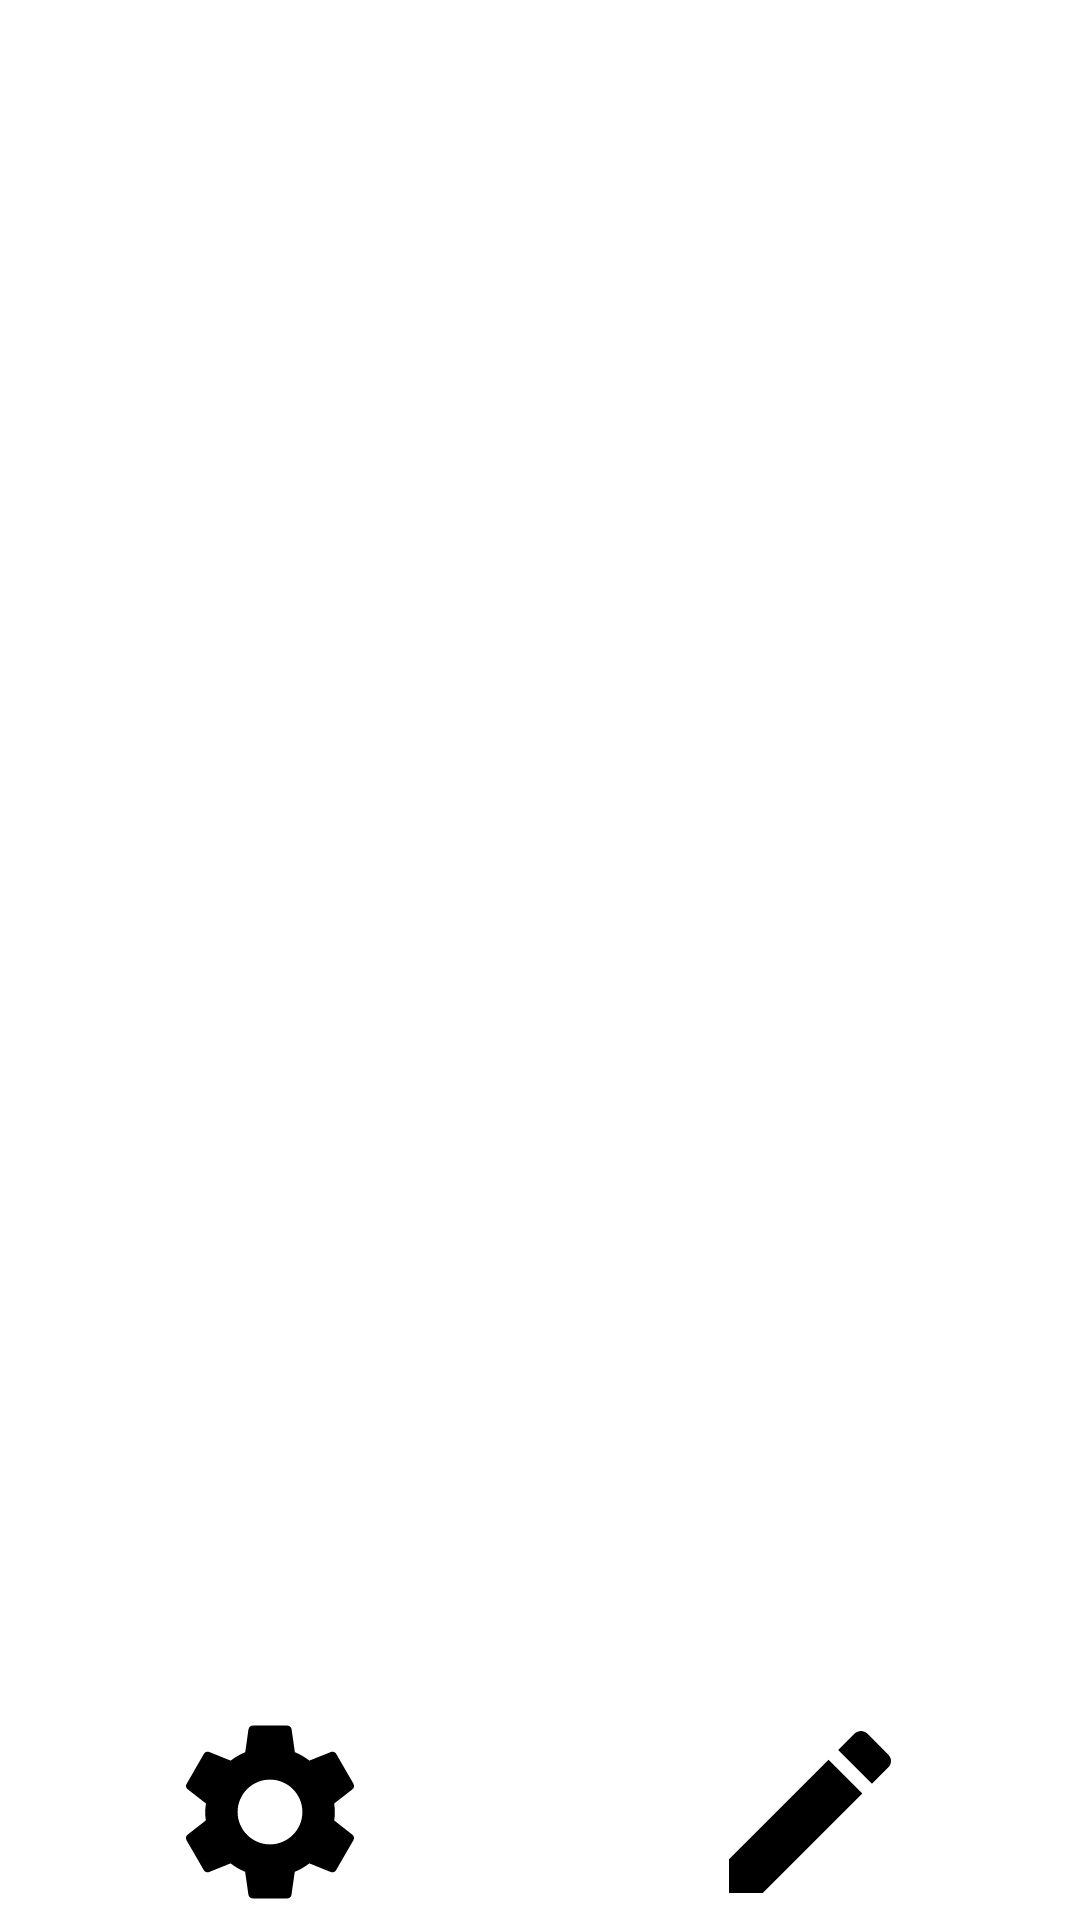

Here is an Android app screen rendered from its layout file. Give the layout XML and the strings, colors and styles it references.
<!-- AndroidManifest.xml: application theme Theme.Material3.DayNight.NoActionBar -->
<!-- res/layout/act_main.xml -->
<?xml version="1.0" encoding="utf-8"?>
<androidx.constraintlayout.widget.ConstraintLayout xmlns:android="http://schemas.android.com/apk/res/android"
    xmlns:app="http://schemas.android.com/apk/res-auto"
    xmlns:tools="http://schemas.android.com/tools"
    android:id="@+id/main_window"
    android:layout_width="match_parent"
    android:layout_height="match_parent"
    android:background="@color/background"
    tools:context=".MainActivity">

    <ImageView
        android:id="@+id/backgroundImage"
        android:layout_width="match_parent"
        android:layout_height="match_parent"
        android:foregroundTint="#11000000"
        android:foregroundTintMode="multiply"
        android:scaleType="centerCrop"
        app:layout_constraintStart_toStartOf="parent"
        app:layout_constraintTop_toTopOf="parent"
        android:contentDescription="@string/background_desc" />

    <androidx.viewpager.widget.ViewPager
        android:id="@+id/Pager"
        android:layout_width="0dp"
        android:layout_height="0dp"
        android:layout_marginStart="8dp"
        android:layout_marginTop="8dp"
        android:layout_marginEnd="8dp"
        android:layout_marginBottom="16dp"
        app:layout_constraintBottom_toTopOf="@+id/button_preferences"
        app:layout_constraintEnd_toEndOf="parent"
        app:layout_constraintStart_toStartOf="parent"
        app:layout_constraintTop_toTopOf="parent">

    </androidx.viewpager.widget.ViewPager>

    <ImageButton
        android:id="@+id/button_preferences"
        android:layout_width="0dp"
        android:layout_height="72dp"
        android:layout_marginStart="8dp"
        android:layout_marginEnd="8dp"
        android:background="@android:color/transparent"
        android:contentDescription="@string/title_app_settings"
        android:scaleType="fitCenter"
        app:layout_constraintBottom_toBottomOf="parent"
        app:layout_constraintEnd_toStartOf="@id/button_update"
        app:layout_constraintStart_toStartOf="parent"
        app:srcCompat="@drawable/settings_48"
        app:tint="@color/foreground" />

    <ImageButton
        android:id="@+id/button_update"
        android:layout_width="0dp"
        android:layout_height="72dp"
        android:layout_marginStart="8dp"
        android:layout_marginEnd="8dp"
        android:background="@android:color/transparent"
        android:contentDescription="@string/buttonHistoryTitle"
        android:scaleType="fitCenter"
        app:layout_constraintBottom_toBottomOf="parent"
        app:layout_constraintEnd_toEndOf="parent"
        app:layout_constraintStart_toEndOf="@+id/button_preferences"
        app:srcCompat="@drawable/edit_48"
        app:tint="@color/foreground" />

</androidx.constraintlayout.widget.ConstraintLayout>
<!-- resources referenced by this layout -->
<resources>
  <color name="background">@color/white</color>
  <color name="foreground">@color/black</color>
  <!-- drawable edit_48 (drawable) -->
  <vector android:height="48dp"
      android:viewportHeight="24" android:viewportWidth="24"
      android:width="48dp" xmlns:android="http://schemas.android.com/apk/res/android">
      <path android:fillColor="@android:color/primary_text_light" android:pathData="M3,17.25V21h3.75L17.81,9.94l-3.75,-3.75L3,17.25zM20.71,7.04c0.39,-0.39 0.39,-1.02 0,-1.41l-2.34,-2.34c-0.39,-0.39 -1.02,-0.39 -1.41,0l-1.83,1.83 3.75,3.75 1.83,-1.83z"/>
  </vector>
  <!-- drawable settings_48 (drawable) -->
  <vector xmlns:tools="http://schemas.android.com/tools"
      android:height="48dp"
      android:viewportHeight="24" android:viewportWidth="24"
      android:width="48dp" xmlns:android="http://schemas.android.com/apk/res/android">
      <path android:fillColor="@android:color/primary_text_light" android:pathData="M19.14,12.94c0.04,-0.3 0.06,-0.61 0.06,-0.94c0,-0.32 -0.02,-0.64 -0.07,-0.94l2.03,-1.58c0.18,-0.14 0.23,-0.41 0.12,-0.61l-1.92,-3.32c-0.12,-0.22 -0.37,-0.29 -0.59,-0.22l-2.39,0.96c-0.5,-0.38 -1.03,-0.7 -1.62,-0.94L14.4,2.81c-0.04,-0.24 -0.24,-0.41 -0.48,-0.41h-3.84c-0.24,0 -0.43,0.17 -0.47,0.41L9.25,5.35C8.66,5.59 8.12,5.92 7.63,6.29L5.24,5.33c-0.22,-0.08 -0.47,0 -0.59,0.22L2.74,8.87C2.62,9.08 2.66,9.34 2.86,9.48l2.03,1.58C4.84,11.36 4.8,11.69 4.8,12s0.02,0.64 0.07,0.94l-2.03,1.58c-0.18,0.14 -0.23,0.41 -0.12,0.61l1.92,3.32c0.12,0.22 0.37,0.29 0.59,0.22l2.39,-0.96c0.5,0.38 1.03,0.7 1.62,0.94l0.36,2.54c0.05,0.24 0.24,0.41 0.48,0.41h3.84c0.24,0 0.44,-0.17 0.47,-0.41l0.36,-2.54c0.59,-0.24 1.13,-0.56 1.62,-0.94l2.39,0.96c0.22,0.08 0.47,0 0.59,-0.22l1.92,-3.32c0.12,-0.22 0.07,-0.47 -0.12,-0.61L19.14,12.94zM12,15.6c-1.98,0 -3.6,-1.62 -3.6,-3.6s1.62,-3.6 3.6,-3.6s3.6,1.62 3.6,3.6S13.98,15.6 12,15.6z"
          tools:ignore="VectorPath" />
  </vector>
  <string name="background_desc">Background Image</string>
  <string name="buttonHistoryTitle">History</string>
  <string name="title_app_settings">App Settings</string>
  <color name="white">#FFFFFFFF</color>
  <color name="black">#FF000000</color>
</resources>
